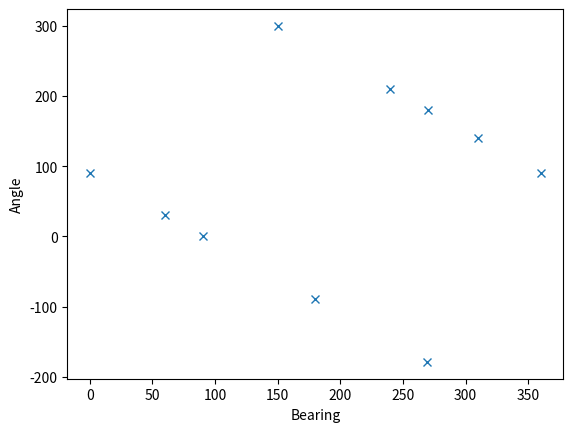

Here is the Python script that generated this plot:

#!/usr/bin/env python3
# -*- coding: utf-8 -*-
"""
ENGG1811 Lecture Week 02 

Plots the bearings and angles

Writing your first function 

"""
import matplotlib.pyplot as plt

bearing = [0, 60, 90, 150, 180, 240, 269, 270, 310, 360];
angle =   [90, 30, 0, 300,-90, 210, -179, 180, 140,90];

grad_low = (240 - 150) / (210 -300)
y_low = 90

# grad_high = 
# y_high = 


fig1 = plt.figure() # Create the table
plt.plot(bearing, angle, 'x') # Plot the axis which i have specified

plt.show() # This prints the actual plot out


plt.xlabel('Bearing') # Label for the X- Axis
plt.ylabel('Angle') # Label for the Y- Axis
fig1.savefig('bangle.png') # Save theplot as a png
